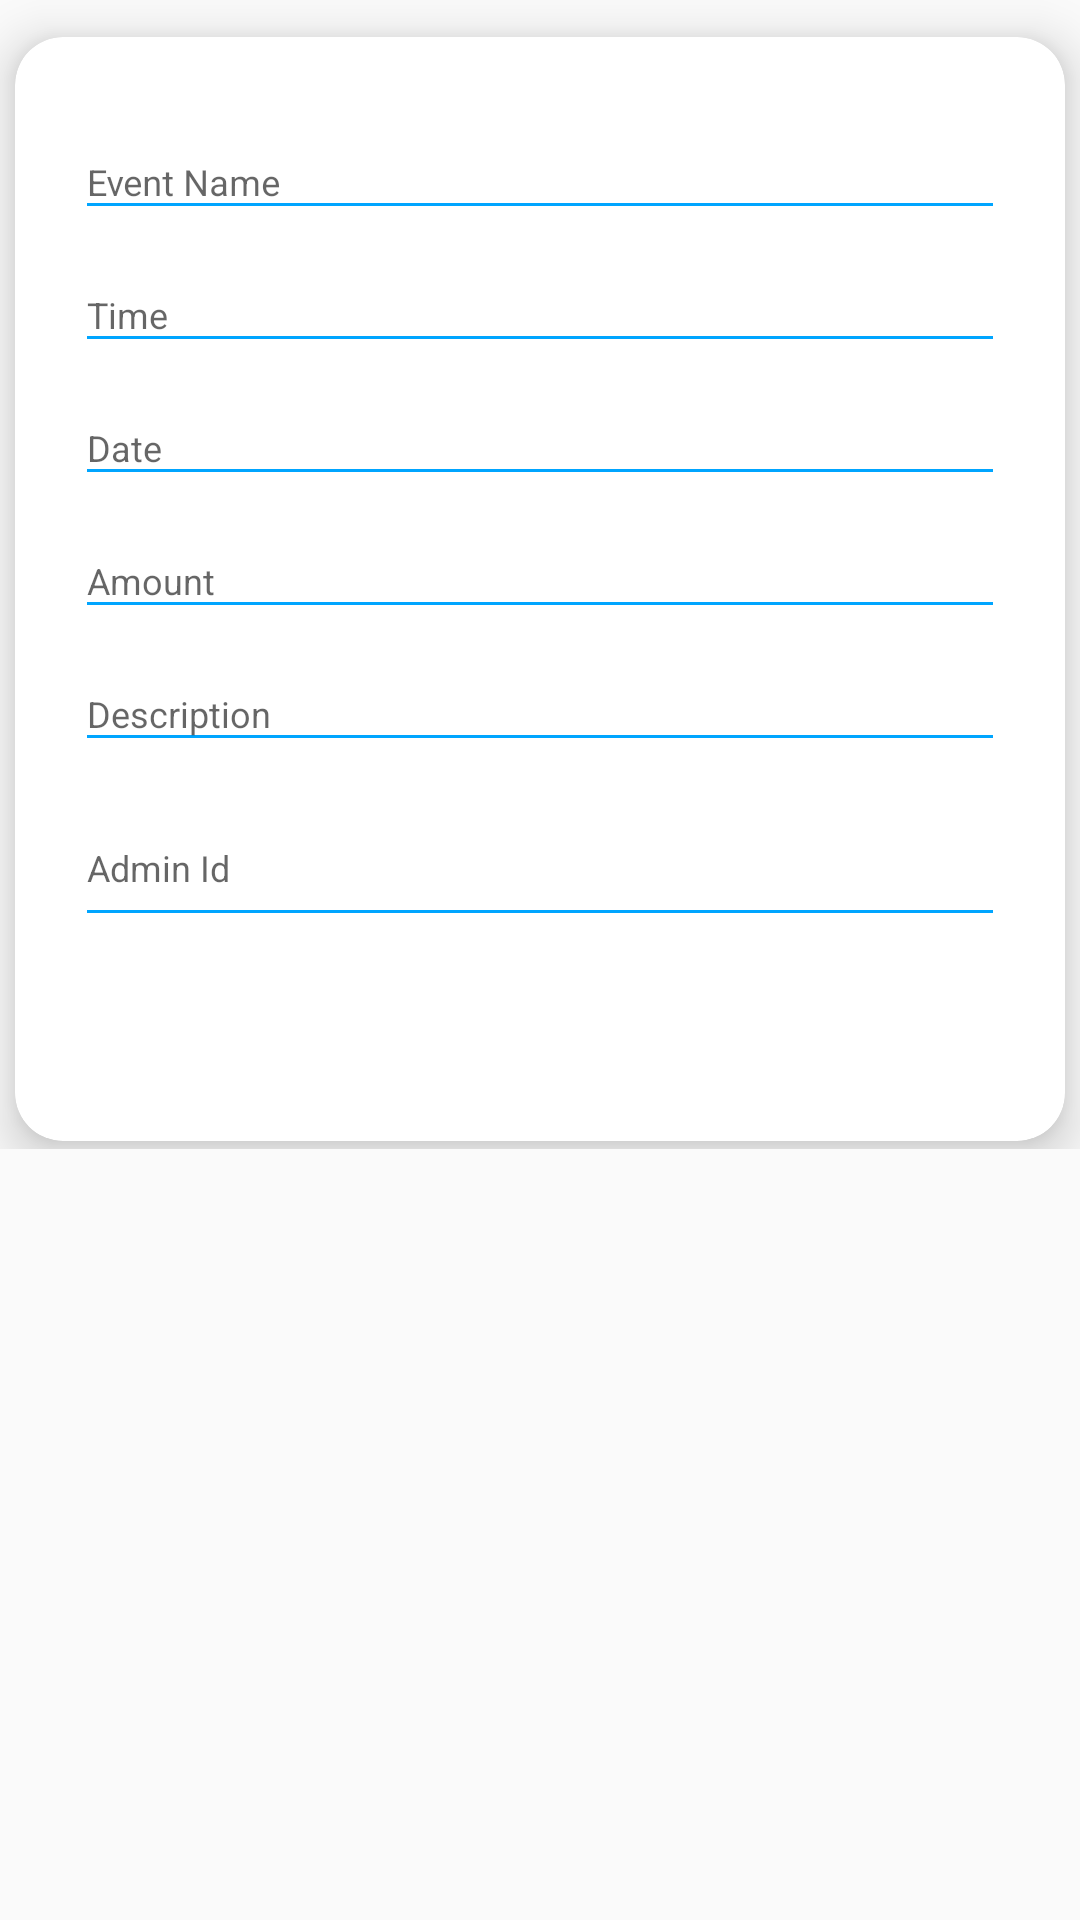

Android layout source for this screen:
<!-- AndroidManifest.xml: application theme AppTheme -->
<!-- res/layout/content_main1.xml -->
<?xml version="1.0" encoding="utf-8"?>
<android.support.v4.widget.NestedScrollView xmlns:android="http://schemas.android.com/apk/res/android"
    xmlns:app="http://schemas.android.com/apk/res-auto"
    xmlns:tools="http://schemas.android.com/tools"
    android:layout_width="match_parent"
    android:layout_height="match_parent"
    android:id="@+id/scrollFeed"
    app:layout_behavior="@string/appbar_scrolling_view_behavior"
    tools:showIn="@layout/create_event"
    android:background="@drawable/centre_background"
    android:focusableInTouchMode="true">

    <android.support.v4.widget.NestedScrollView
        android:layout_width="match_parent"
        android:layout_height="match_parent">

        <android.support.v7.widget.CardView
            android:id="@+id/personalDetailsCard"
            style="@style/centreLocatorCardDesign"
            android:layout_marginTop="10dp"
            app:cardCornerRadius="16dp"
            app:cardElevation="10dp">

            <LinearLayout
                android:layout_width="match_parent"
                android:layout_height="wrap_content"
                android:layout_gravity="center"
                android:focusableInTouchMode="false"
                android:orientation="vertical"
                android:padding="20dp">


                <android.support.design.widget.TextInputLayout
                    android:id="@+id/txtEventName"
                    android:layout_width="match_parent"
                    android:layout_height="wrap_content">

                    <EditText
                        android:id="@+id/EName"
                        style="@style/modifiedEditText"
                        android:hint="@string/messag"
                        android:singleLine="true" />

                </android.support.design.widget.TextInputLayout>

                <android.support.design.widget.TextInputLayout
                    android:id="@+id/txtInputName"
                    android:layout_width="match_parent"
                    android:layout_height="wrap_content">

                    <EditText
                        android:id="@+id/Etime"
                        style="@style/modifiedEditText"
                        android:hint="@string/name"
                        android:inputType="time"
                        android:singleLine="true" />

                </android.support.design.widget.TextInputLayout>


                <android.support.design.widget.TextInputLayout
                    android:id="@+id/txtInputEmail"
                    android:layout_width="match_parent"
                    android:layout_height="wrap_content">

                    <EditText
                        android:id="@+id/Edate"
                        style="@style/modifiedEditText"
                        android:ems="10"
                        android:hint="@string/email"
                        android:inputType="date" />

                </android.support.design.widget.TextInputLayout>


                <android.support.design.widget.TextInputLayout
                    android:id="@+id/txtInputMob"
                    android:layout_width="match_parent"
                    android:layout_height="wrap_content">

                    <EditText
                        android:id="@+id/Eamount"
                        style="@style/modifiedEditText"
                        android:hint="@string/mobno"
                        android:inputType="number" />
                </android.support.design.widget.TextInputLayout>


                <android.support.design.widget.TextInputLayout
                    android:id="@+id/txtInputReg"
                    android:layout_width="match_parent"
                    android:layout_height="wrap_content">

                    <EditText
                        android:id="@+id/Edescription"
                        style="@style/modifiedEditText"
                        android:hint="@string/message" />

                </android.support.design.widget.TextInputLayout>


                <android.support.design.widget.TextInputLayout
                    android:id="@+id/txtInputFeedback"
                    android:layout_width="match_parent"
                    android:layout_height="wrap_content">

                    <EditText
                        android:id="@+id/Eid"
                        style="@style/modifiedEditText"
                        android:hint="@string/reg_no"
                        android:inputType="textMultiLine"
                        android:minLines="2" />

                </android.support.design.widget.TextInputLayout>

                <Button
                    android:id="@+id/Ebutton"
                    android:layout_width="100dp"
                    android:layout_height="wrap_content"
                    android:layout_gravity="right"
                    android:background="@drawable/centre_button"
                    android:text="@string/send"
                    android:textColor="@color/whiteTextColor" />
            </LinearLayout>
        </android.support.v7.widget.CardView>

    </android.support.v4.widget.NestedScrollView>

</android.support.v4.widget.NestedScrollView>
<!-- res/layout/create_event.xml (included above) -->
<?xml version="1.0" encoding="utf-8"?>
<android.support.design.widget.CoordinatorLayout xmlns:android="http://schemas.android.com/apk/res/android"
    xmlns:app="http://schemas.android.com/apk/res-auto"
    xmlns:tools="http://schemas.android.com/tools"
    android:layout_width="match_parent"
    android:layout_height="match_parent"
    android:fitsSystemWindows="true">

    <android.support.design.widget.AppBarLayout
        android:id="@+id/app_bar"
        android:layout_width="match_parent"
        android:layout_height="@dimen/form_app_bar_height"
        android:fitsSystemWindows="true"
        android:theme="@style/AppTheme"
        android:background="@drawable/drawable_purple_gradient">

        <android.support.design.widget.CollapsingToolbarLayout
            android:id="@+id/toolbar_layout"
            android:layout_width="match_parent"
            android:layout_height="match_parent"
            android:fitsSystemWindows="true"
            app:contentScrim="?attr/colorPrimary"
            app:layout_scrollFlags="scroll|exitUntilCollapsed">

            <RelativeLayout
                android:layout_width="match_parent"
                android:layout_height="match_parent"
                android:background="@drawable/centre_background">

                <TextView
                    android:layout_width="208dp"
                    android:layout_height="104dp"
                    android:layout_alignParentBottom="true"
                    android:layout_marginBottom="129dp"
                    android:text="Create an Event "
                    android:textSize="40dp" />

                <ImageView
                    android:layout_width="wrap_content"
                    android:layout_height="240dp"
                    android:layout_alignParentEnd="true"
                    android:layout_alignParentRight="true"
                    android:layout_alignParentBottom="true"
                    android:layout_marginTop="10dp"
                    android:layout_marginEnd="6dp"
                    android:layout_marginRight="6dp"
                    android:layout_marginBottom="0dp"
                    android:adjustViewBounds="true"
                    android:cropToPadding="true"
                    android:src="@drawable/enquiry_bk" />

            </RelativeLayout>


        </android.support.design.widget.CollapsingToolbarLayout>
    </android.support.design.widget.AppBarLayout>

    <include layout="@layout/content_main1" />

</android.support.design.widget.CoordinatorLayout>
<!-- resources referenced by this layout -->
<resources>
  <color name="whiteTextColor">#fff</color>
  <dimen name="form_app_bar_height">250dp</dimen>
  <string name="email">Date</string>
  <string name="messag">Event Name</string>
  <string name="message">Description</string>
  <string name="mobno">Amount</string>
  <string name="name"> Time</string>
  <string name="reg_no">Admin Id</string>
  <string name="send">Create</string>
  <style name="AppTheme" parent="Theme.AppCompat.Light.DarkActionBar">
          
          <item name="colorPrimary">@color/black</item>
          <item name="colorPrimaryDark">@color/black</item>
          <item name="colorAccent">@color/colorAccent</item>
      </style>
  <style name="centreLocatorCardDesign">
          <item name="android:layout_width">match_parent</item>
          <item name="android:layout_height">match_parent</item>
          <item name="android:layout_centerInParent">true</item>
          <item name="android:layout_marginBottom">5dp</item>
          <item name="android:layout_marginTop">5dp</item>
          <item name="android:layout_marginLeft">5dp</item>
          <item name="android:layout_marginRight">5dp</item>
          <item name="android:layout_gravity">center</item>
      </style>
  <style name="modifiedEditText" parent="parent">
          <item name="android:textSize">@dimen/newsMoreTextSize</item>
          <item name="android:backgroundTint">@color/primaryTextColor</item>
      </style>
  <color name="black">#000000</color>
  <color name="colorAccent">#11CFC5</color>
  <style name="parent">
          <item name="android:layout_width">match_parent</item>
          <item name="android:layout_height">wrap_content</item>
      </style>
  <dimen name="newsMoreTextSize">12sp</dimen>
  <color name="primaryTextColor">#00a5ff</color>
</resources>
